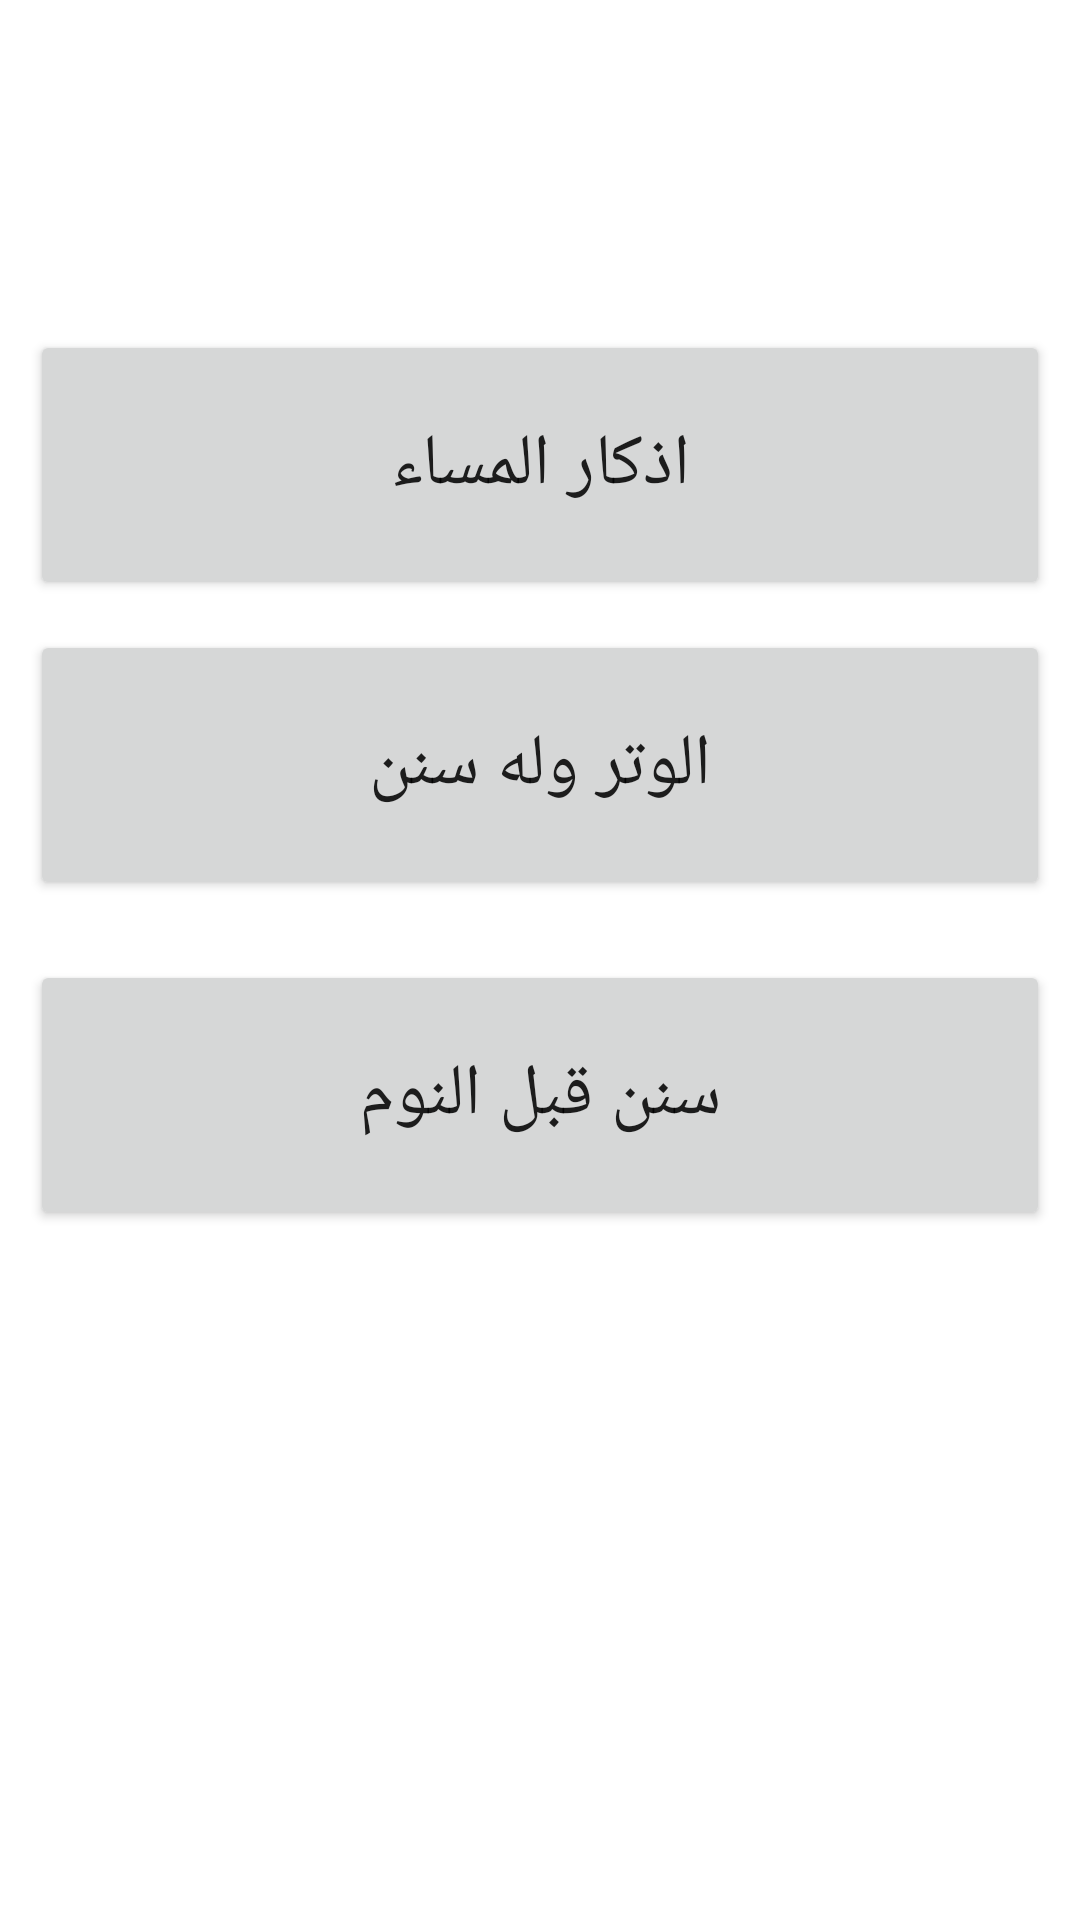

Here is an Android app screen rendered from its layout file. Give the layout XML and the strings, colors and styles it references.
<!-- AndroidManifest.xml: application theme Theme.AzkarElmoslem -->
<!-- res/layout/activity_night.xml -->
<?xml version="1.0" encoding="utf-8"?>
<LinearLayout xmlns:android="http://schemas.android.com/apk/res/android"
    xmlns:app="http://schemas.android.com/apk/res-auto"
    xmlns:tools="http://schemas.android.com/tools"
    android:layout_width="match_parent"
    android:layout_height="match_parent"
    android:orientation="vertical"
    tools:context=".night">

    <Button
        android:id="@+id/night1"
        android:layout_width="match_parent"
        android:layout_height="90dp"
        android:layout_marginStart="10dp"
        android:layout_marginLeft="10dp"
        android:layout_marginTop="110dp"
        android:layout_marginEnd="10dp"
        android:layout_marginRight="10dp"
        android:text="اذكار المساء"
        android:textSize="24sp" />

    <Button
        android:id="@+id/night2"
        android:layout_width="match_parent"
        android:layout_height="90dp"
        android:layout_margin="10dp"
        android:text="الوتر وله سنن"
        android:textSize="24sp" />

    <Button
        android:id="@+id/night3"
        android:layout_width="match_parent"
        android:layout_height="90dp"
        android:layout_margin="10dp"
        android:text="سنن قبل النوم"
        android:textSize="24sp" />
</LinearLayout>
<!-- resources referenced by this layout -->
<resources>
  <style name="Theme.AzkarElmoslem" parent="Theme.MaterialComponents.DayNight.DarkActionBar">
          
          <item name="colorPrimary">@color/purple_500</item>
          <item name="colorPrimaryVariant">@color/purple_700</item>
          <item name="colorOnPrimary">@color/white</item>
          
          <item name="colorSecondary">@color/teal_200</item>
          <item name="colorSecondaryVariant">@color/teal_700</item>
          <item name="colorOnSecondary">@color/black</item>
          
          <item name="android:statusBarColor" tools:targetApi="l">?attr/colorPrimaryVariant</item>
          
      </style>
  <!-- not gathered from this repository: default colours our renderer supplied (Android Studio template values) -->
  <color name="purple_500">#FF6200EE</color>
  <color name="purple_700">#FF3700B3</color>
  <color name="teal_200">#FF03DAC5</color>
  <color name="teal_700">#FF018786</color>
  <color name="black">#FF000000</color>
  <color name="white">#FFFFFFFF</color>
</resources>
